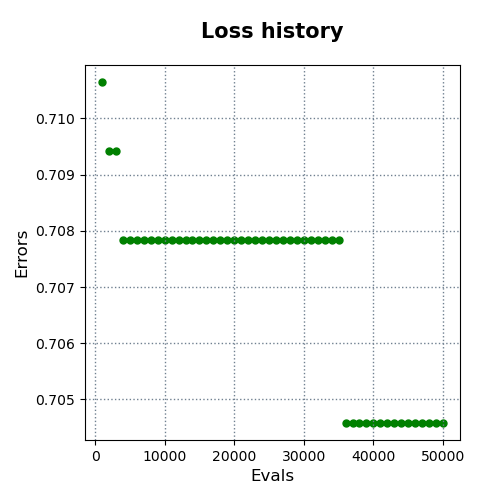

Source data for this figure (header and first rows):
evals, errors
1000, 0.7106
2000, 0.7094
3000, 0.7094
4000, 0.7078
5000, 0.7078
6000, 0.7078
7000, 0.7078
8000, 0.7078
9000, 0.7078
10000, 0.7078
11000, 0.7078
12000, 0.7078
13000, 0.7078
14000, 0.7078
15000, 0.7078
16000, 0.7078
17000, 0.7078
18000, 0.7078
19000, 0.7078
20000, 0.7078
21000, 0.7078
22000, 0.7078
23000, 0.7078
24000, 0.7078
25000, 0.7078
26000, 0.7078
27000, 0.7078
28000, 0.7078
29000, 0.7078
30000, 0.7078
31000, 0.7078
32000, 0.7078
33000, 0.7078
34000, 0.7078
35000, 0.7078
36000, 0.7046
37000, 0.7046
38000, 0.7046
39000, 0.7046
40000, 0.7046
41000, 0.7046
42000, 0.7046
43000, 0.7046
44000, 0.7046
45000, 0.7046
46000, 0.7046
47000, 0.7046
48000, 0.7046
49000, 0.7046
50000, 0.7046
